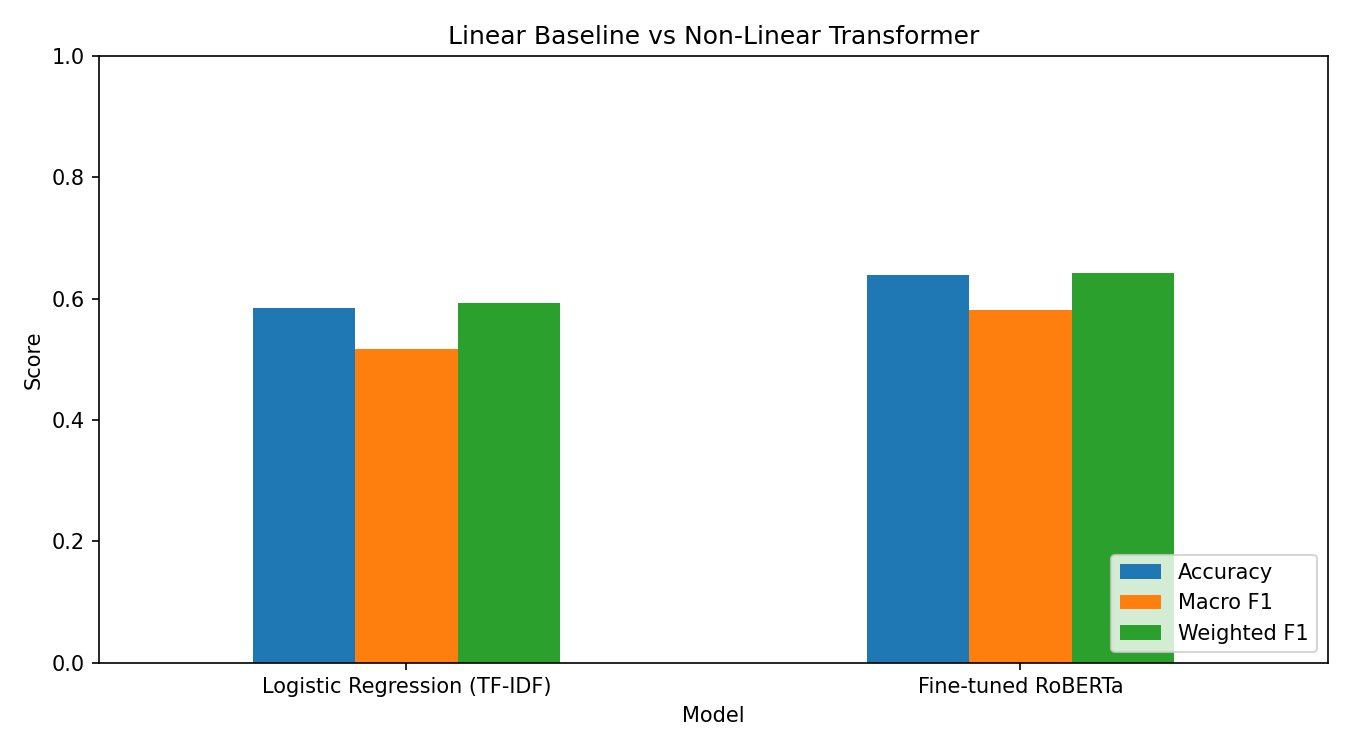

Values plotted in this chart, from the file beside it:
Model, Type, Accuracy, Macro F1, Weighted F1
Logistic Regression (TF-IDF), Linear (baseline), 0.585, 0.5175, 0.5928
Fine-tuned RoBERTa, Non-linear (transformer), 0.639, 0.5806, 0.6428
Improvement, , 0.054, 0.0631, 0.05
